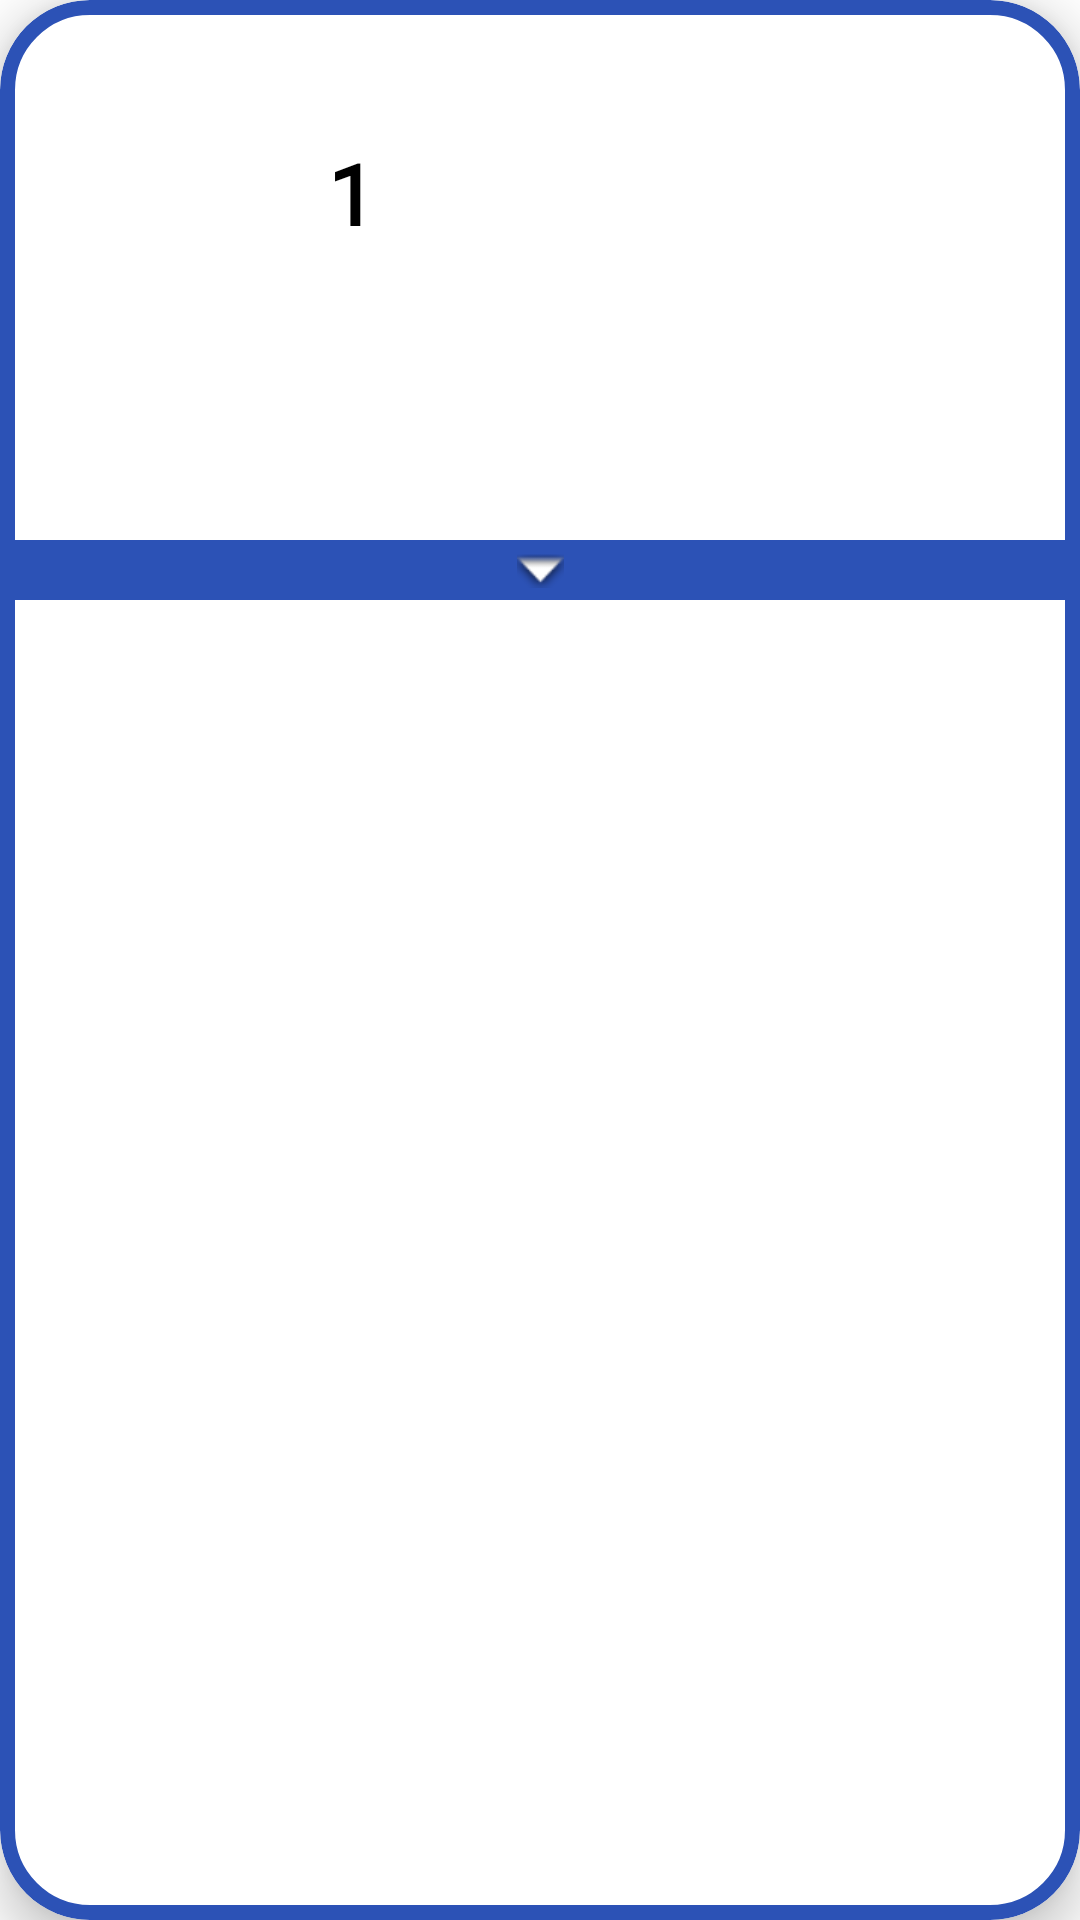

The Android layout XML behind this screen, and the referenced resources:
<!-- AndroidManifest.xml: application theme Theme.QRWallet -->
<!-- res/layout/main_user_card.xml -->
<?xml version="1.0" encoding="utf-8"?>
<com.google.android.material.card.MaterialCardView android:id="@+id/base_cardview"
    style="@style/Base.CardView"
    android:layout_width="match_parent"
    android:layout_height="wrap_content"
    android:layout_margin="10dp"
    android:elevation="25dp"
    android:backgroundTint="@color/white"
    app:cardCornerRadius="30dp"
    app:cardElevation="10dp"
    app:cardMaxElevation="25dp"
    app:strokeColor="@color/dark_blue"
    app:strokeWidth="5dp"
    xmlns:android="http://schemas.android.com/apk/res/android"
    xmlns:app="http://schemas.android.com/apk/res-auto">

    <LinearLayout
        android:layout_width="match_parent"
        android:layout_height="wrap_content"
        android:orientation="vertical">

        <androidx.constraintlayout.widget.ConstraintLayout
            android:layout_width="match_parent"
            android:layout_height="200dp">

            <ImageView

                android:id="@+id/userQR"
                android:layout_width="140dp"
                android:layout_height="140dp"
                android:layout_gravity="center"
                android:layout_marginEnd="10dp"
                android:src="@drawable/ic_launcher_foreground"
                app:layout_constraintBottom_toTopOf="@+id/arrowButton"
                app:layout_constraintEnd_toEndOf="parent"
                app:layout_constraintTop_toTopOf="parent" />

            <TextView
                android:id="@+id/name_in_cardView"
                android:layout_width="194dp"
                android:layout_height="89dp"
                android:layout_marginStart="20dp"
                android:fontFamily="@font/almendra_sc"
                android:gravity="center"
                android:text="1"
                android:textColor="@color/black"
                android:textSize="28sp"
                android:textStyle="bold"
                app:layout_constraintStart_toStartOf="parent"
                app:layout_constraintTop_toTopOf="@+id/userQR" />

            <TextView
                android:id="@+id/phone_in_cardView"
                android:layout_width="wrap_content"
                android:layout_height="wrap_content"
                android:layout_marginTop="10dp"
                android:fontFamily="@font/almendra_sc"
                android:gravity="center"
                android:text=""
                android:textColor="@color/black"
                android:textSize="28sp"
                android:textStyle="bold"
                app:layout_constraintStart_toStartOf="@+id/name_in_cardView"
                app:layout_constraintTop_toBottomOf="@+id/name_in_cardView" />

            <androidx.appcompat.widget.AppCompatImageButton
                android:background="@color/dark_blue"
                android:id="@+id/arrowButton"
                android:layout_width="match_parent"
                android:layout_height="20dp"
                android:src="@android:drawable/arrow_down_float"
                app:layout_constraintBottom_toBottomOf="parent"
                app:layout_constraintStart_toStartOf="parent" />
        </androidx.constraintlayout.widget.ConstraintLayout>

        <androidx.constraintlayout.widget.ConstraintLayout
            android:orientation="vertical"
            android:id="@+id/hidden_view"
            android:layout_width="match_parent"
            android:layout_height="wrap_content"
            android:visibility="gone"
            >
            <LinearLayout
                android:id="@+id/user_email_linear"
                android:layout_width="match_parent"
                android:layout_marginBottom="15dp"
                android:layout_height="30dp"
                app:layout_constraintStart_toStartOf="parent"
                app:layout_constraintTop_toTopOf="parent">
                <androidx.appcompat.widget.AppCompatImageView
                    android:layout_width="wrap_content"
                    android:layout_height="wrap_content"
                    android:src="@mipmap/mail_logo_foreground"/>

                <TextView
                    android:fontFamily="@font/almendra_sc"
                    android:layout_marginLeft="-15dp"
                    android:id="@+id/user_email"
                    android:textColor="@color/grey"
                    android:layout_width="match_parent"
                    android:layout_height="wrap_content"
                    android:text=""
                    android:textSize="24sp" />
            </LinearLayout>
            <LinearLayout
                android:id="@+id/user_address_linear"
                android:layout_width="match_parent"
                android:layout_height="30dp"
                android:layout_marginBottom="15dp"
                app:layout_constraintStart_toStartOf="parent"
                app:layout_constraintTop_toBottomOf="@+id/user_email_linear">
                <androidx.appcompat.widget.AppCompatImageView
                    android:layout_width="wrap_content"
                    android:layout_height="wrap_content"
                    android:src="@mipmap/map_logo_foreground"/>

                <TextView
                    android:id="@+id/user_address"
                    android:fontFamily="@font/almendra_sc"
                    android:layout_marginLeft="-15dp"
                    android:layout_width="match_parent"
                    android:textColor="@color/grey"
                    android:layout_height="wrap_content"
                    android:text=""
                    android:textSize="24sp" />
            </LinearLayout>
            <LinearLayout
                android:id="@+id/user_postCode_linear"
                android:layout_width="match_parent"
                android:layout_height="30dp"
                android:layout_marginBottom="15dp"
                app:layout_constraintStart_toStartOf="parent"
                app:layout_constraintTop_toBottomOf="@+id/user_address_linear">
                <androidx.appcompat.widget.AppCompatImageView
                    android:layout_width="wrap_content"
                    android:layout_height="wrap_content"
                    android:src="@mipmap/post_logo_foreground"/>

                <TextView
                    android:id="@+id/user_postCode"
                    android:fontFamily="@font/almendra_sc"
                    android:layout_marginLeft="-15dp"
                    android:textColor="@color/grey"
                    android:layout_width="match_parent"
                    android:layout_height="wrap_content"
                    android:text=""
                    android:textSize="24sp" />
            </LinearLayout>
            <LinearLayout
                android:id="@+id/user_facebook_linear"
                android:layout_width="match_parent"
                android:layout_height="30dp"
                android:layout_marginBottom="15dp"
                app:layout_constraintStart_toStartOf="parent"
                app:layout_constraintTop_toBottomOf="@+id/user_postCode_linear">

                <androidx.appcompat.widget.AppCompatImageView
                    android:layout_width="wrap_content"
                    android:layout_height="wrap_content"
                    android:src="@mipmap/facebook_logo_foreground"/>

                <TextView
                    android:id="@+id/user_facebook"
                    android:fontFamily="@font/almendra_sc"
                    android:layout_marginLeft="-15dp"
                    android:textColor="@color/grey"
                    android:layout_width="match_parent"
                    android:layout_height="match_parent"
                    android:text=""
                    android:textSize="24sp" />
            </LinearLayout>
            <LinearLayout
                android:id="@+id/user_linkedIn_linear"
                android:layout_width="match_parent"
                android:layout_height="30dp"
                android:layout_marginBottom="15dp"
                app:layout_constraintStart_toStartOf="parent"
                app:layout_constraintTop_toBottomOf="@+id/user_facebook_linear">
                <ImageView
                    android:layout_width="wrap_content"
                    android:layout_height="wrap_content"
                    android:src="@mipmap/linkedin_logo_foreground">
                </ImageView>
                <TextView
                    android:id="@+id/user_linkedIn"
                    android:fontFamily="@font/almendra_sc"
                    android:layout_marginLeft="-15dp"
                    android:textColor="@color/grey"
                    android:layout_width="match_parent"
                    android:layout_height="wrap_content"
                    android:text=""
                    android:textSize="24sp" />
            </LinearLayout>

            <androidx.constraintlayout.widget.ConstraintLayout
                android:id="@+id/settingsConstraint"
                android:layout_width="match_parent"
                android:layout_height="30dp"
                app:layout_constraintStart_toStartOf="parent"
                app:layout_constraintTop_toBottomOf="@+id/user_linkedIn_linear">

                <ImageButton
                    android:id="@+id/settingsCard"
                    android:background="@null"
                    android:layout_marginRight="15dp"
                    android:layout_width="wrap_content"
                    android:layout_height="wrap_content"
                    app:layout_constraintEnd_toStartOf="@+id/deletecard"
                    app:layout_constraintTop_toTopOf="parent"
                    app:srcCompat="@drawable/baseline_settings_24" />

                <ImageButton
                    android:id="@+id/deletecard"
                    android:layout_marginRight="15dp"
                    android:background="@null"
                    android:layout_width="wrap_content"
                    android:layout_height="wrap_content"
                    app:layout_constraintEnd_toEndOf="parent"
                    app:layout_constraintTop_toTopOf="parent"
                    app:srcCompat="@drawable/baseline_delete_forever_24" />
            </androidx.constraintlayout.widget.ConstraintLayout>



        </androidx.constraintlayout.widget.ConstraintLayout>


    </LinearLayout>

</com.google.android.material.card.MaterialCardView>
<!-- resources referenced by this layout -->
<resources>
  <color name="black">#FF000000</color>
  <color name="dark_blue">#2C52B6</color>
  <color name="grey">#4F4F50</color>
  <color name="white">#FFFFFFFF</color>
  <!-- drawable baseline_delete_forever_24 (drawable) -->
  <vector android:height="24dp" android:tint="#AC0000"
      android:viewportHeight="24" android:viewportWidth="24"
      android:width="24dp" xmlns:android="http://schemas.android.com/apk/res/android">
      <path android:fillColor="@android:color/white" android:pathData="M6,19c0,1.1 0.9,2 2,2h8c1.1,0 2,-0.9 2,-2L18,7L6,7v12zM8.46,11.88l1.41,-1.41L12,12.59l2.12,-2.12 1.41,1.41L13.41,14l2.12,2.12 -1.41,1.41L12,15.41l-2.12,2.12 -1.41,-1.41L10.59,14l-2.13,-2.12zM15.5,4l-1,-1h-5l-1,1L5,4v2h14L19,4z"/>
  </vector>
  <!-- drawable baseline_settings_24 (drawable) -->
  <vector android:height="24dp" android:tint="#273C9C"
      android:viewportHeight="24" android:viewportWidth="24"
      android:width="24dp" xmlns:android="http://schemas.android.com/apk/res/android">
      <path android:fillColor="@android:color/white" android:pathData="M19.14,12.94c0.04,-0.3 0.06,-0.61 0.06,-0.94c0,-0.32 -0.02,-0.64 -0.07,-0.94l2.03,-1.58c0.18,-0.14 0.23,-0.41 0.12,-0.61l-1.92,-3.32c-0.12,-0.22 -0.37,-0.29 -0.59,-0.22l-2.39,0.96c-0.5,-0.38 -1.03,-0.7 -1.62,-0.94L14.4,2.81c-0.04,-0.24 -0.24,-0.41 -0.48,-0.41h-3.84c-0.24,0 -0.43,0.17 -0.47,0.41L9.25,5.35C8.66,5.59 8.12,5.92 7.63,6.29L5.24,5.33c-0.22,-0.08 -0.47,0 -0.59,0.22L2.74,8.87C2.62,9.08 2.66,9.34 2.86,9.48l2.03,1.58C4.84,11.36 4.8,11.69 4.8,12s0.02,0.64 0.07,0.94l-2.03,1.58c-0.18,0.14 -0.23,0.41 -0.12,0.61l1.92,3.32c0.12,0.22 0.37,0.29 0.59,0.22l2.39,-0.96c0.5,0.38 1.03,0.7 1.62,0.94l0.36,2.54c0.05,0.24 0.24,0.41 0.48,0.41h3.84c0.24,0 0.44,-0.17 0.47,-0.41l0.36,-2.54c0.59,-0.24 1.13,-0.56 1.62,-0.94l2.39,0.96c0.22,0.08 0.47,0 0.59,-0.22l1.92,-3.32c0.12,-0.22 0.07,-0.47 -0.12,-0.61L19.14,12.94zM12,15.6c-1.98,0 -3.6,-1.62 -3.6,-3.6s1.62,-3.6 3.6,-3.6s3.6,1.62 3.6,3.6S13.98,15.6 12,15.6z"/>
  </vector>
  <!-- mipmap facebook_logo_foreground: png bitmap (mipmap-hdpi, 6698 bytes) -->
  <!-- mipmap linkedin_logo_foreground: png bitmap (mipmap-hdpi, 4578 bytes) -->
  <!-- mipmap mail_logo_foreground: png bitmap (mipmap-hdpi, 6006 bytes) -->
  <!-- mipmap map_logo_foreground: png bitmap (mipmap-hdpi, 4253 bytes) -->
  <!-- mipmap post_logo_foreground: png bitmap (mipmap-hdpi, 3323 bytes) -->
  <style name="Theme.QRWallet" parent="Theme.MaterialComponents.DayNight.NoActionBar">
          
          <item name="colorPrimary">@color/purple_500</item>
          <item name="colorPrimaryVariant">@color/purple_700</item>
          <item name="colorOnPrimary">@color/white</item>
          
          <item name="colorSecondary">@color/teal_200</item>
          <item name="colorSecondaryVariant">@color/teal_700</item>
          <item name="colorOnSecondary">@color/black</item>
          
          <item name="android:statusBarColor">@android:color/transparent</item>
          <item name="android:windowTranslucentNavigation">true</item>
      </style>
  <color name="purple_500">#FF6200EE</color>
  <color name="purple_700">#FF3700B3</color>
  <color name="teal_200">#FF03DAC5</color>
  <color name="teal_700">#FF018786</color>
</resources>
